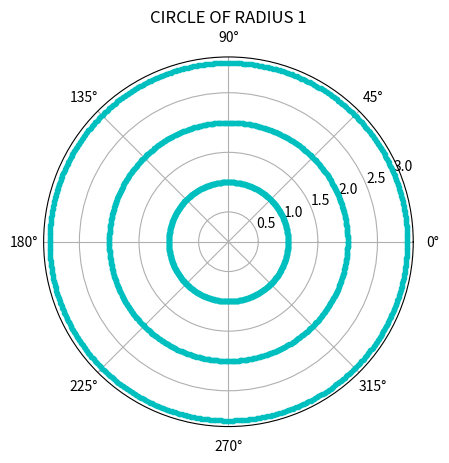

Recreate this plot in Python.
import numpy as np
import matplotlib.pyplot as plt

plt.axes(projection='polar')
r = 3
rads = np.arange(0, 2 * np.pi, 0.01)
for rad in rads:
    plt.polar(rad, r, 'c.')
plt.title('CIRCLE OF RADIUS 3')
plt.show()
r = 2
for rad in rads:
    plt.polar(rad, r, 'c.')
plt.title('CIRCLE OF RADIUS 2')
plt.show()
r = 1
for rad in rads:
    plt.polar(rad, r, 'c.')
plt.title('CIRCLE OF RADIUS 1')
plt.show()
